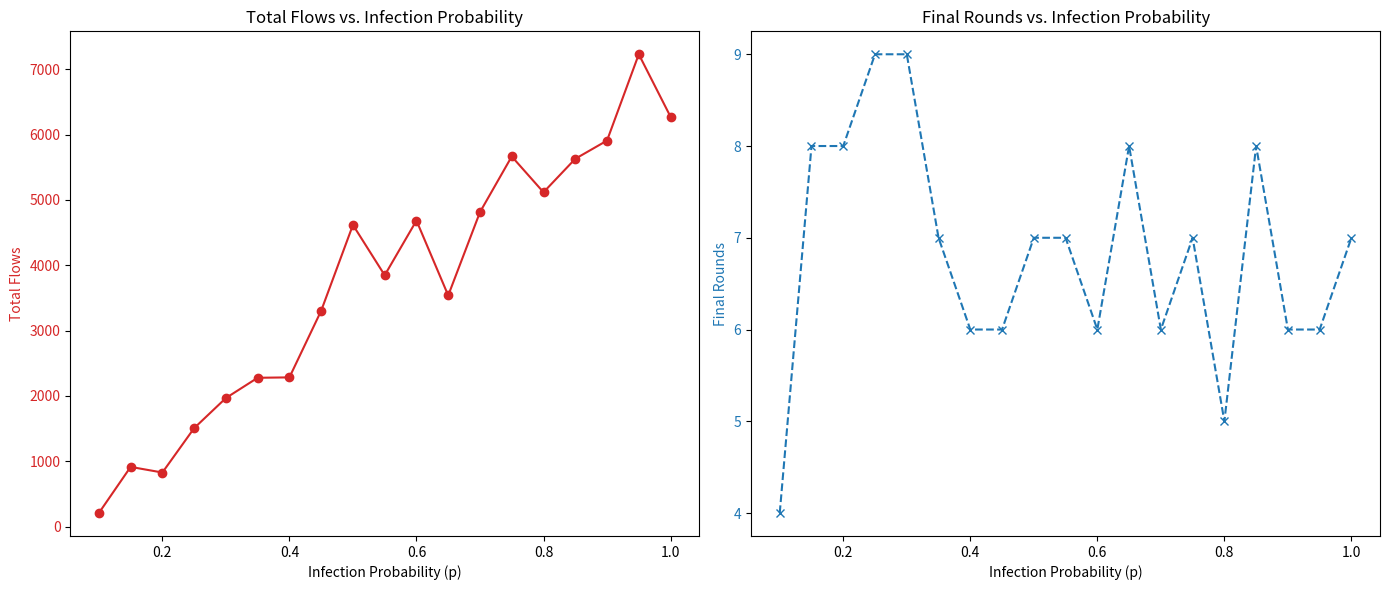

The matplotlib source for this figure:
import numpy as np
import matplotlib.pyplot as plt
import random
import time

# 固定随机种子以便结果可复现
# random.seed(42)
# np.random.seed(42)
# 设置随机种子以便结果可复现
random.seed(time.time())

# 定义矩形区域大小和泊松点过程参数
xMin, xMax, yMin, yMax = 0, 5000, 0, 5000
lambda0 = 0.00001
areaTotal = (xMax - xMin) * (yMax - yMin)

# 定义感染半径
R_cs = 1000

# 初始化记录
p_values = np.arange(0.1, 1.05, 0.05)  # 不同的感染概率p
flows_per_p = []  # 每个p值对应的总流量
rounds_per_p = []  # 每个p值对应的最终感染轮数

# 主模拟函数
def simulate(p):
    numbPoints = np.random.poisson(lambda0 * areaTotal)
    xx = np.random.uniform(xMin, xMax, numbPoints)
    yy = np.random.uniform(yMin, yMax, numbPoints)
    node_states = np.zeros(numbPoints, dtype=int)
    initial_infection_index = random.randint(0, numbPoints - 1)
    node_states[initial_infection_index] = 1
    infected_by_round = {0: {initial_infection_index}}
    flows = 0
    rounds = 0
    is_infection_ended = False

    while not is_infection_ended:
        new_infections = set()
        if rounds in infected_by_round:
            for i in infected_by_round[rounds]:
                infection_chance = 1 if rounds == 0 else p  # 第一轮感染不受概率 p 影响
                if np.random.rand() <= infection_chance:
                    for j in range(numbPoints):
                        if np.linalg.norm(np.array([xx[i], yy[i]]) - np.array([xx[j], yy[j]])) <= R_cs:
                            flows += 1
                            if node_states[j] == 0:
                                node_states[j] = 1
                                new_infections.add(j)
        if new_infections:
            infected_by_round[rounds + 1] = new_infections
            rounds += 1
        else:
            is_infection_ended = True

    return flows, rounds

# 对每个p值进行模拟并记录结果
for p in p_values:
    flows, rounds = simulate(p)
    flows_per_p.append(flows)
    rounds_per_p.append(rounds)

# -------------- 绘制rounds/flows关于p的变化图（一张图） -------------------- #
'''
# 绘制曲线图
fig, ax1 = plt.subplots(figsize=(10, 6))

color = 'tab:red'
ax1.set_xlabel('Infection Probability (p)')
ax1.set_ylabel('Total Flows', color=color)
ax1.plot(p_values, flows_per_p, marker='o', linestyle='-', color=color, label='Total Flows')
ax1.tick_params(axis='y', labelcolor=color)

ax2 = ax1.twinx()  # 实例化一个第二个y轴
color = 'tab:blue'
ax2.set_ylabel('Final Rounds', color=color)
ax2.plot(p_values, rounds_per_p, marker='x', linestyle='--', color=color, label='Final Rounds')
ax2.tick_params(axis='y', labelcolor=color)

fig.tight_layout()  # 为了适应第二个y轴
plt.title('Total Flows and Final Rounds vs. Infection Probability')
plt.show()
'''

# -------------- 绘制rounds/flows关于p的变化图（一张图） -------------------- #
# 创建纵向排列的两个图，分别展示Total Flows和Final Rounds关于Infection Probability的变化
fig, (ax1, ax2) = plt.subplots(1, 2, figsize=(14, 6))

# 绘制Total Flows关于Infection Probability的变化
color_flows = 'tab:red'
ax1.set_xlabel('Infection Probability (p)')
ax1.set_ylabel('Total Flows', color=color_flows)
ax1.plot(p_values, flows_per_p, marker='o', linestyle='-', color=color_flows)
ax1.tick_params(axis='y', labelcolor=color_flows)
ax1.set_title('Total Flows vs. Infection Probability')

# 绘制Final Rounds关于Infection Probability的变化
color_rounds = 'tab:blue'
ax2.set_xlabel('Infection Probability (p)')
ax2.set_ylabel('Final Rounds', color=color_rounds)
ax2.plot(p_values, rounds_per_p, marker='x', linestyle='--', color=color_rounds)
ax2.tick_params(axis='y', labelcolor=color_rounds)
ax2.set_title('Final Rounds vs. Infection Probability')

plt.tight_layout()
plt.show()

# -------------- 绘制归一化效率指标关于p的变化图 -------------------- #
'''
# 计算归一化效率指标
max_flows = max(flows_per_p)
max_rounds = max(rounds_per_p)
efficiency_per_p = [(rounds * flows) / (max_rounds * max_flows) for rounds, flows in zip(rounds_per_p, flows_per_p)]

# 绘制归一化效率指标图
plt.figure(figsize=(10, 6))
plt.plot(p_values, efficiency_per_p, marker='o', linestyle='-', color='purple')
plt.title('Normalized Efficiency Indicator vs. Infection Probability')
plt.xlabel('Infection Probability (p)')
plt.ylabel('Normalized Efficiency Indicator')
plt.grid(True)
plt.show()
'''